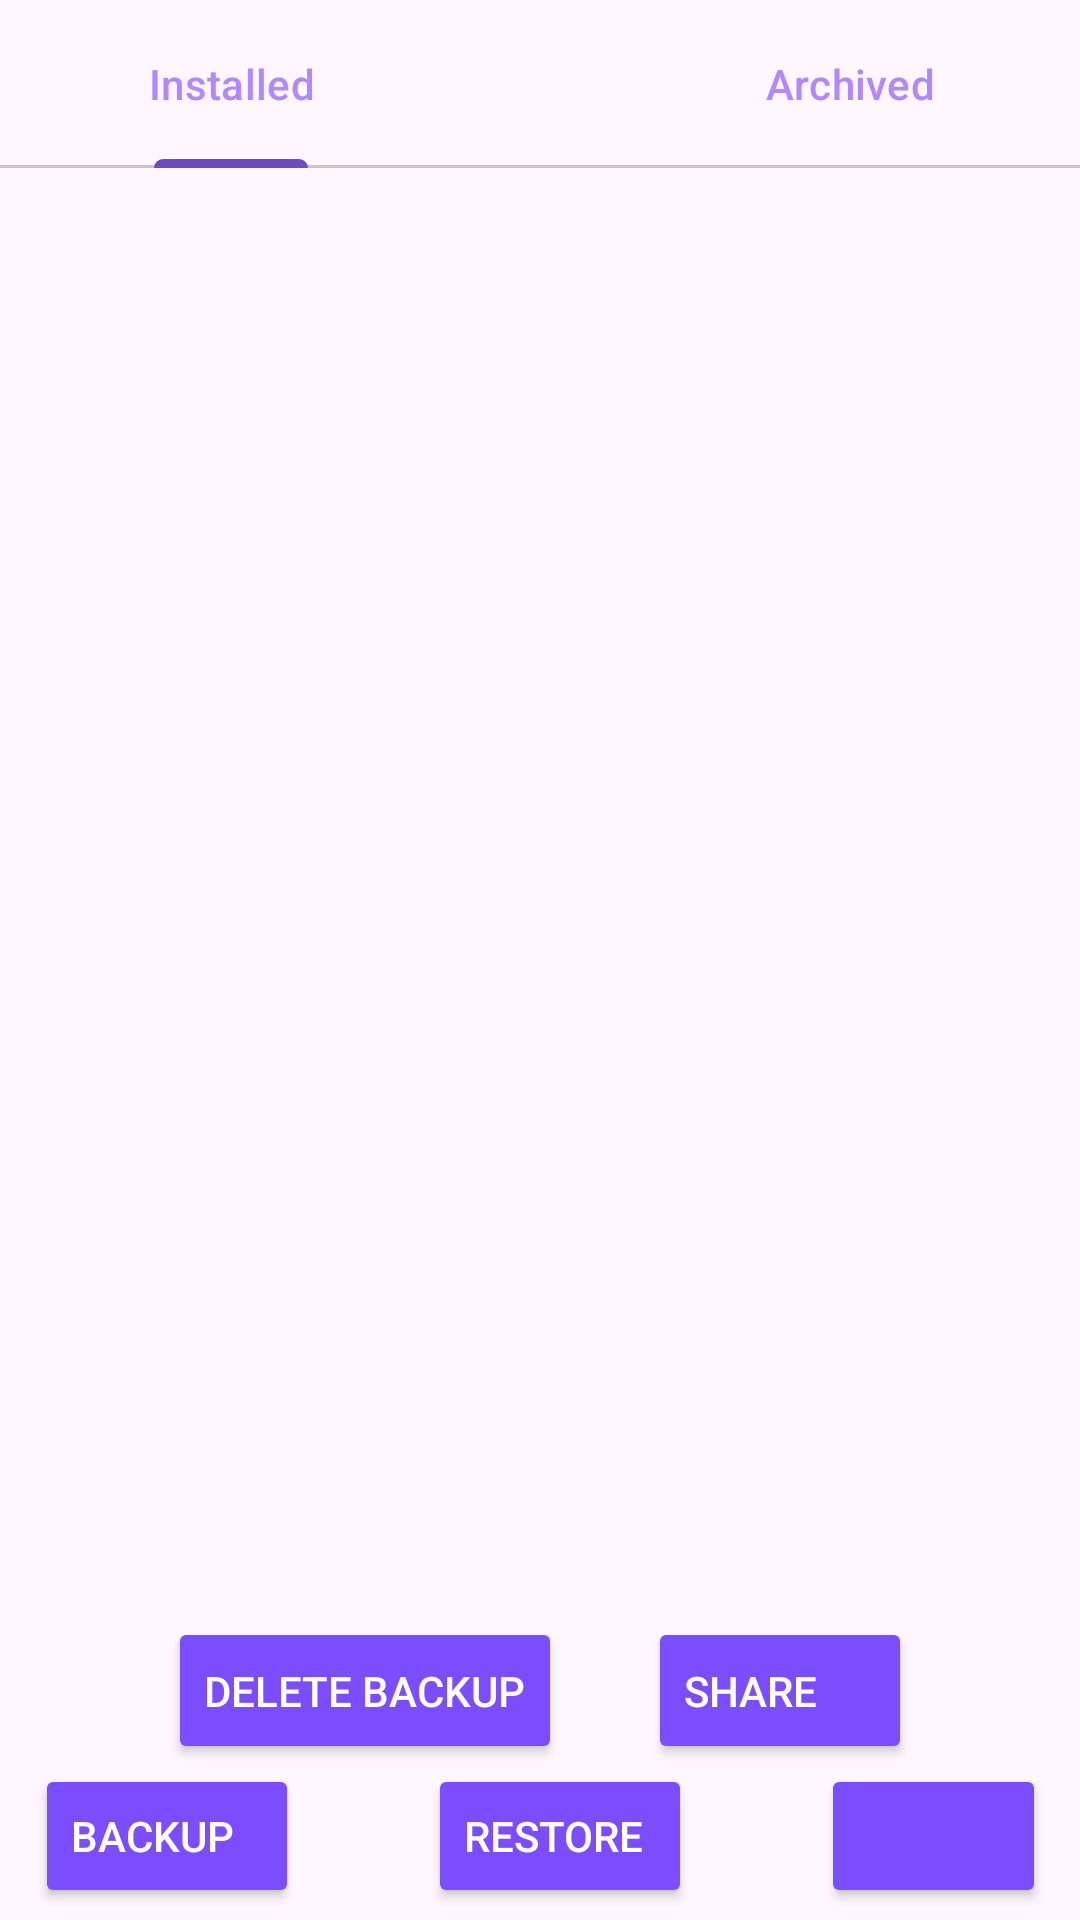

Produce the Android XML layout that renders to this screen, including the resource entries it uses.
<!-- AndroidManifest.xml: application theme Theme.ApkBackup -->
<!-- res/layout/activity_main.xml -->
<?xml version="1.0" encoding="utf-8"?>
<androidx.constraintlayout.widget.ConstraintLayout xmlns:android="http://schemas.android.com/apk/res/android"
    xmlns:app="http://schemas.android.com/apk/res-auto"
    xmlns:tools="http://schemas.android.com/tools"
    android:layout_width="wrap_content"
    android:layout_height="match_parent"
    tools:context=".MainActivity">

    <androidx.viewpager2.widget.ViewPager2
        android:id="@+id/viewPager2"
        android:layout_width="412dp"
        android:layout_height="545dp"
        app:layout_behavior="@string/appbar_scrolling_view_behavior"
        app:layout_constraintBottom_toBottomOf="@+id/appList"
        app:layout_constraintEnd_toEndOf="parent"
        app:layout_constraintStart_toStartOf="parent"
        app:layout_constraintTop_toTopOf="parent" />

    <com.google.android.material.tabs.TabLayout
        android:id="@+id/tabLayout"
        android:layout_width="413dp"
        android:layout_height="56dp"
        android:textAlignment="center"
        app:layout_constraintEnd_toEndOf="parent"
        app:layout_constraintStart_toStartOf="parent"
        app:layout_constraintTop_toTopOf="parent"
        app:tabGravity="fill"
        app:tabIndicatorColor="#6F4BBE"
        app:tabTextColor="#B388FF">

        <com.google.android.material.tabs.TabItem
            android:layout_width="wrap_content"
            android:layout_height="wrap_content"
            android:text="@string/installed" />

        <com.google.android.material.tabs.TabItem
            android:layout_width="wrap_content"
            android:layout_height="wrap_content"
            android:text="@string/archived" />
    </com.google.android.material.tabs.TabLayout>

    <ListView
        android:id="@+id/appList"
        android:layout_width="408dp"
        android:layout_height="492dp"
        android:layout_marginTop="58dp"
        android:textAlignment="center"
        app:layout_constraintEnd_toEndOf="parent"
        app:layout_constraintHorizontal_bias="0.0"
        app:layout_constraintStart_toStartOf="parent"
        app:layout_constraintTop_toTopOf="@+id/tabLayout">

    </ListView>

    <LinearLayout
        android:id="@+id/linearLayout"
        android:layout_width="305dp"
        android:layout_height="49dp"
        android:orientation="horizontal"
        app:layout_constraintBottom_toTopOf="@+id/linearLayout2"
        app:layout_constraintEnd_toEndOf="parent"
        app:layout_constraintStart_toStartOf="parent"
        tools:ignore="TextSizeCheck">

        <Space
            android:layout_width="wrap_content"
            android:layout_height="wrap_content"
            android:layout_weight="1" />

        <Button
            android:id="@+id/deleteBackupButton"
            android:layout_width="wrap_content"
            android:layout_height="match_parent"
            android:backgroundTint="#7C4DFF"
            android:onClick="onDeleteBackupButtonClick"
            android:text="@string/delete_backup"
            android:textAlignment="viewStart"
            android:textColor="@color/white"
            app:icon="@drawable/delete"
            app:iconSize="22dp"
            app:iconTint="#DE0707"
            tools:ignore="UsingOnClickInXml" />

        <Space
            android:layout_width="wrap_content"
            android:layout_height="wrap_content"
            android:layout_weight="1" />

        <Button
            android:id="@+id/shareButton"
            android:layout_width="wrap_content"
            android:layout_height="match_parent"
            android:backgroundTint="#7C4DFF"
            android:text="@string/share"
            android:textAlignment="viewStart"
            android:textColor="@color/white"
            android:textColorLink="#A3ADB7"
            app:icon="@drawable/share"
            app:iconSize="22dp"
            app:iconTint="#00BCD4" />

        <Space
            android:layout_width="wrap_content"
            android:layout_height="wrap_content"
            android:layout_weight="1" />
    </LinearLayout>

    <LinearLayout
        android:id="@+id/linearLayout2"
        android:layout_width="337dp"
        android:layout_height="52dp"
        android:orientation="horizontal"
        app:layout_constraintBottom_toBottomOf="parent"
        app:layout_constraintEnd_toEndOf="parent"
        app:layout_constraintStart_toStartOf="parent">

        <Button
            android:id="@+id/backupButton"
            android:layout_width="wrap_content"
            android:layout_height="wrap_content"
            android:text="@string/backup"
            android:textAlignment="viewStart"
            app:icon="@drawable/synchronize"
            app:iconSize="21dp"
            app:iconTint="#4CC400"
            android:backgroundTint="#7C4DFF"
            android:textColor="@color/white"
            />

        <Space
            android:layout_width="wrap_content"
            android:layout_height="wrap_content"
            android:layout_weight="1" />

        <Button
            android:id="@+id/restoreButton"
            android:layout_width="wrap_content"
            android:layout_height="wrap_content"
            android:onClick="onRestoreButtonClick"
            android:text="@string/restore"
            android:textAlignment="viewStart"
            android:textColorLink="#7300FF"
            app:icon="@drawable/restore"
            app:iconSize="21dp"
            app:iconTint="#F57F17"
            android:backgroundTint="#7C4DFF"
            android:textColor="@color/white"
            tools:ignore="UsingOnClickInXml" />

        <Space
            android:layout_width="wrap_content"
            android:layout_height="wrap_content"
            android:layout_weight="1" />

        <Button
            android:id="@+id/refreshButton"
            android:layout_width="75dp"
            android:layout_height="wrap_content"
            android:backgroundTint="#7C4DFF"
            android:isScrollContainer="false"
            android:onClick="onRefreshButtonClick"
            android:textAlignment="textEnd"
            android:textColor="@color/white"
            app:icon="@drawable/refresh"
            app:iconGravity="start|end"
            app:iconPadding="0dp"
            app:iconSize="24dp"
            app:iconTint="#00BCD4"
            tools:ignore="UsingOnClickInXml,SpeakableTextPresentCheck" />

    </LinearLayout>

</androidx.constraintlayout.widget.ConstraintLayout>
<!-- resources referenced by this layout -->
<resources>
  <color name="white">#FFFFFFFF</color>
  <!-- drawable share: png bitmap (drawable, 1349 bytes) -->
  <!-- drawable synchronize: png bitmap (drawable, 1825 bytes) -->
  <string name="archived" translatable="false">Archived</string>
  <string name="backup" translatable="false">Backup</string>
  <string name="delete_backup" translatable="false">Delete Backup</string>
  <string name="installed" translatable="false">Installed</string>
  <string name="restore" translatable="false">Restore</string>
  <string name="share" translatable="false">Share</string>
  <style name="Theme.ApkBackup" parent="Base.Theme.ApkBackup" />
  <style name="Base.Theme.ApkBackup" parent="Theme.Material3.DayNight.NoActionBar">
          
          
  
  
      </style>
</resources>
